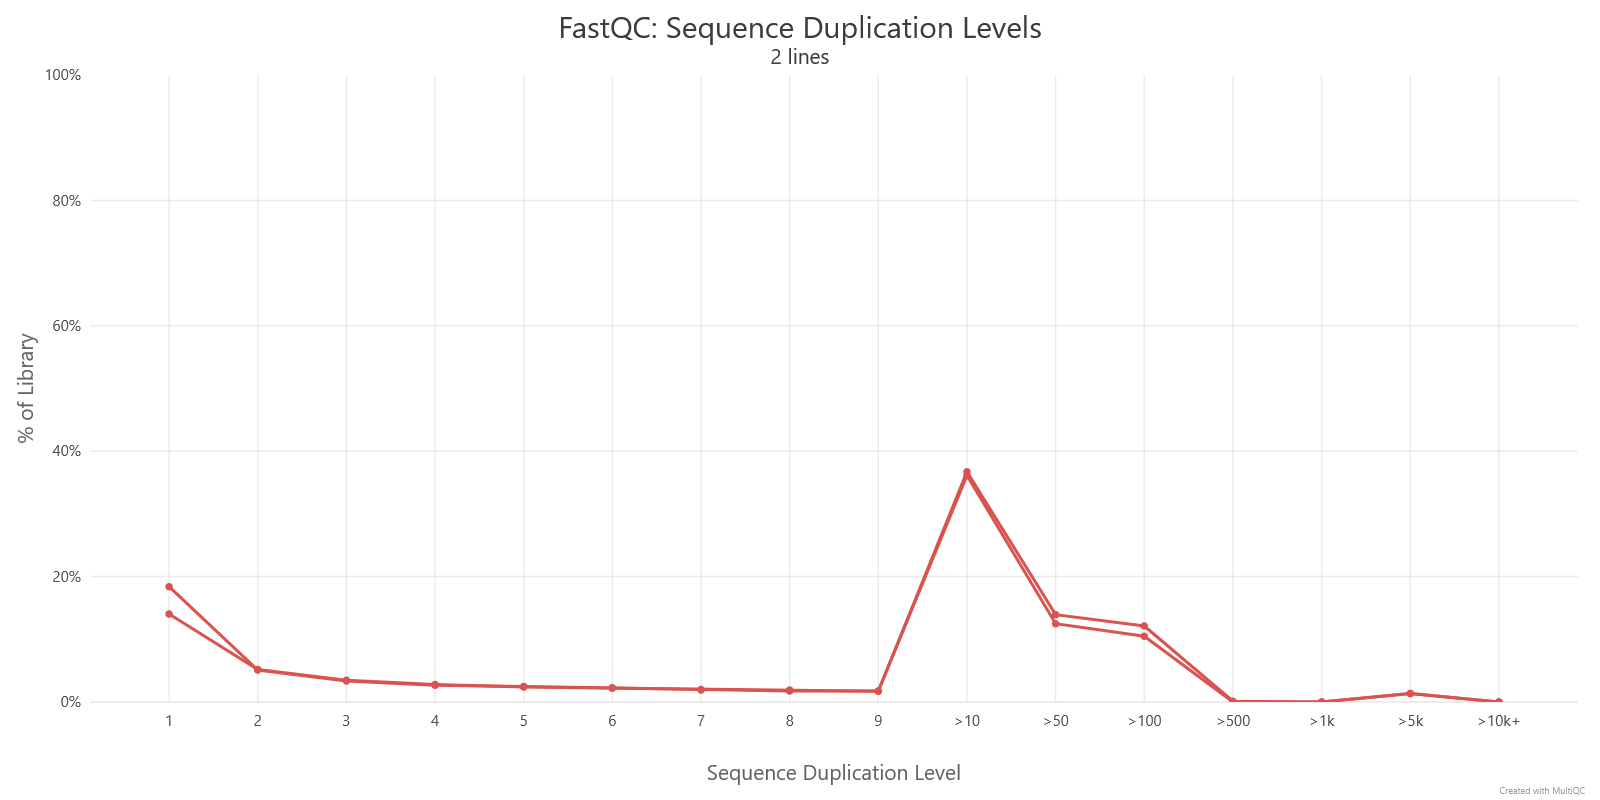

The file beside this chart, header and first rows:
Sample	1	2	3	4	5	6	7	8	9	>10	>50	>100	>500	>1k	>5k	>10k+
SRR11772244_1	14.02	5.18	3.485	2.775	2.373	2.253	1.986	1.924	1.732	36.73	13.93	12.12	0.1316	0	1.351	0
SRR11772244_2	18.39	5.094	3.338	2.671	2.46	2.184	1.903	1.77	1.743	36.12	12.5	10.49	0	0	1.342	0
